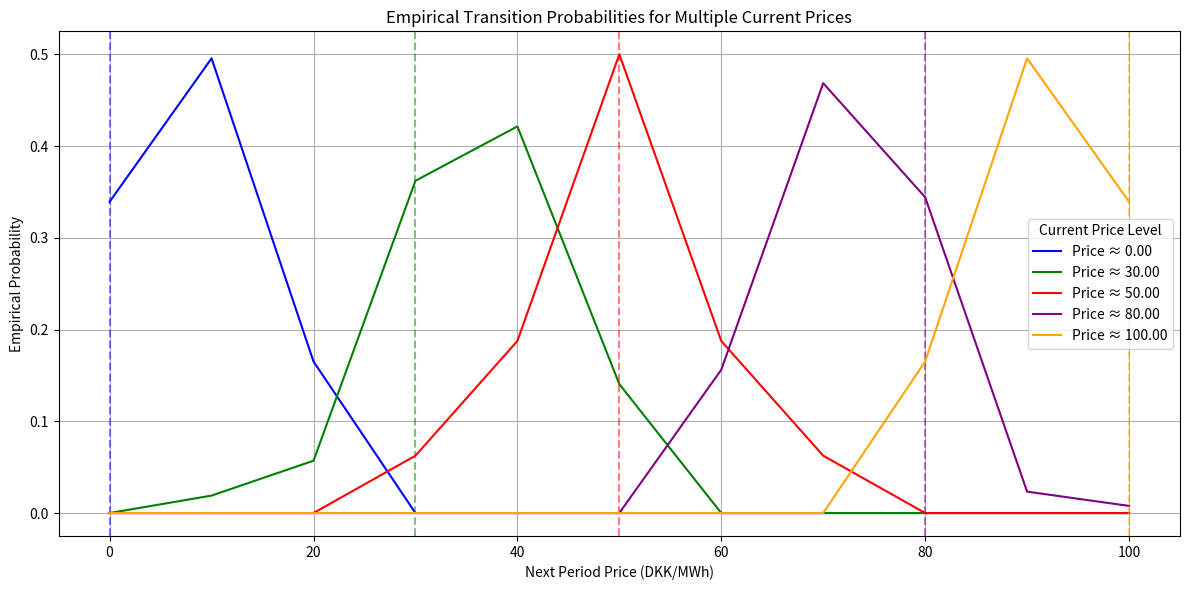
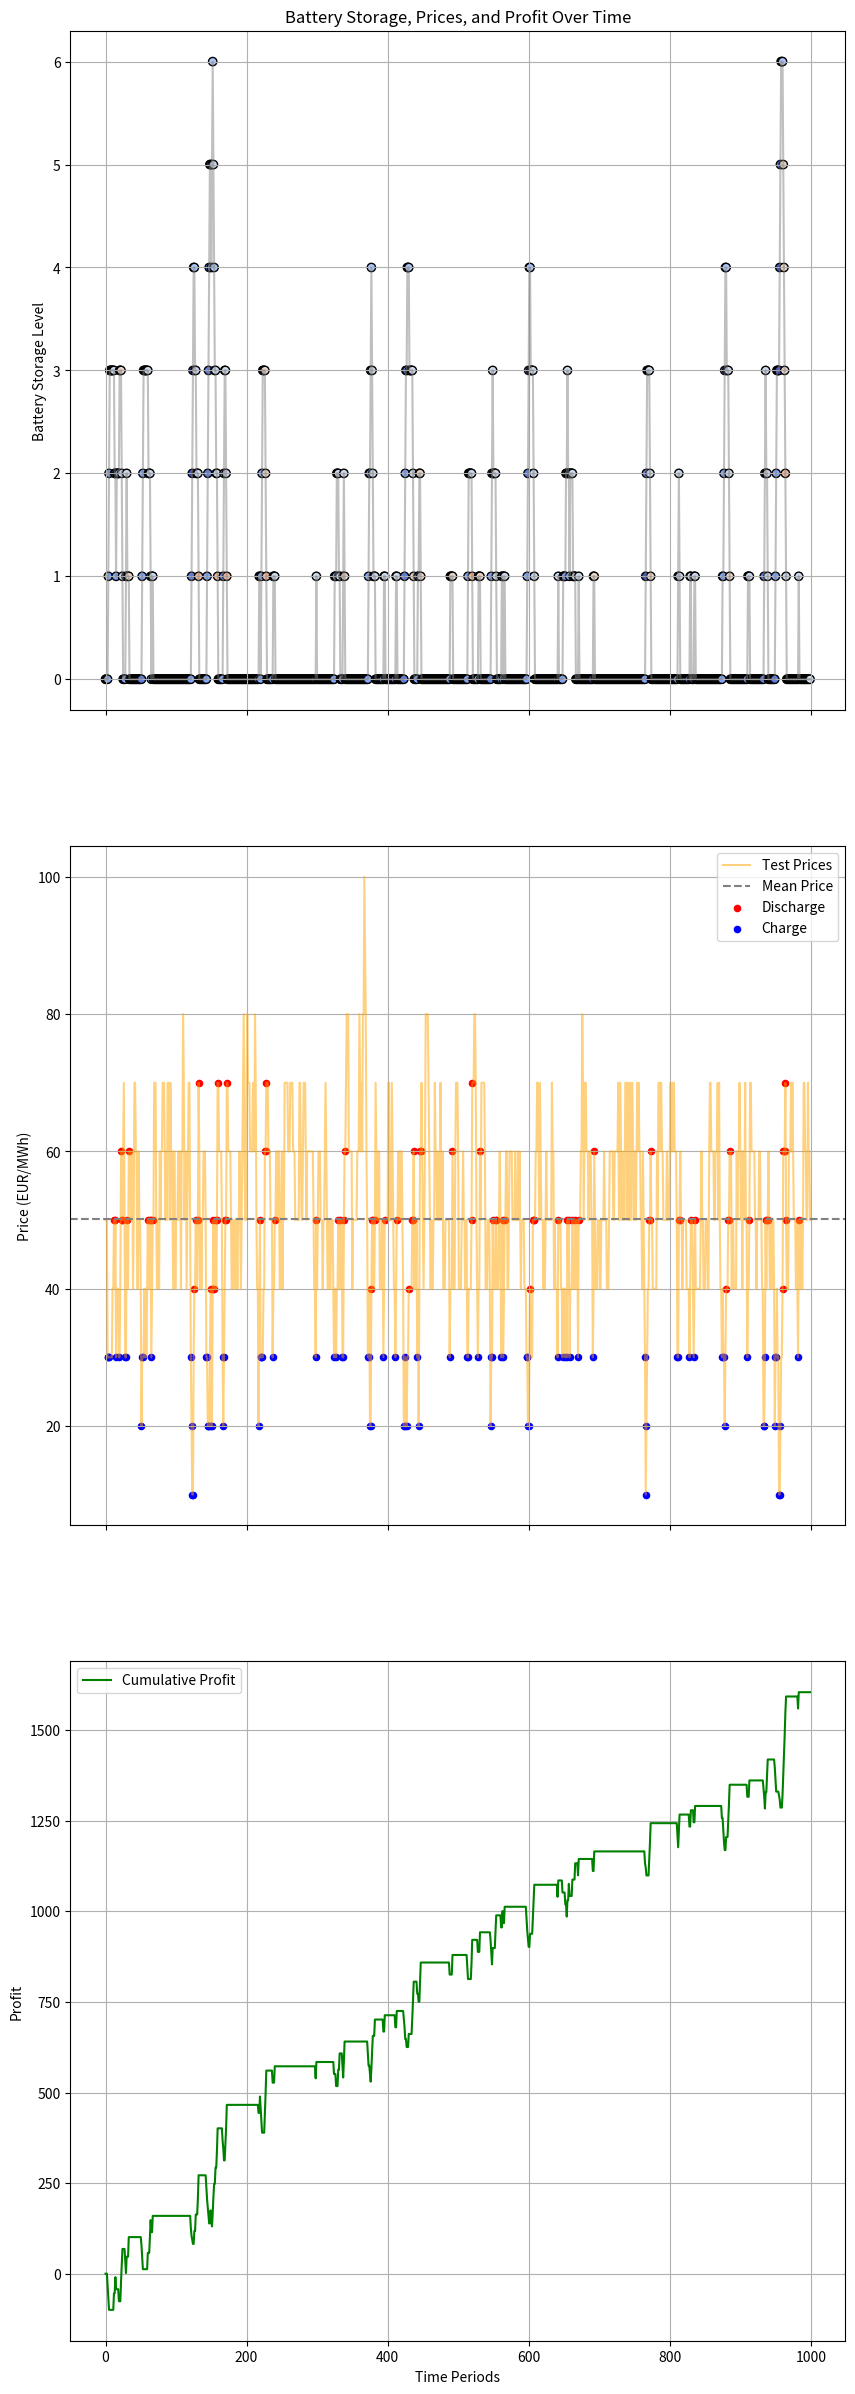
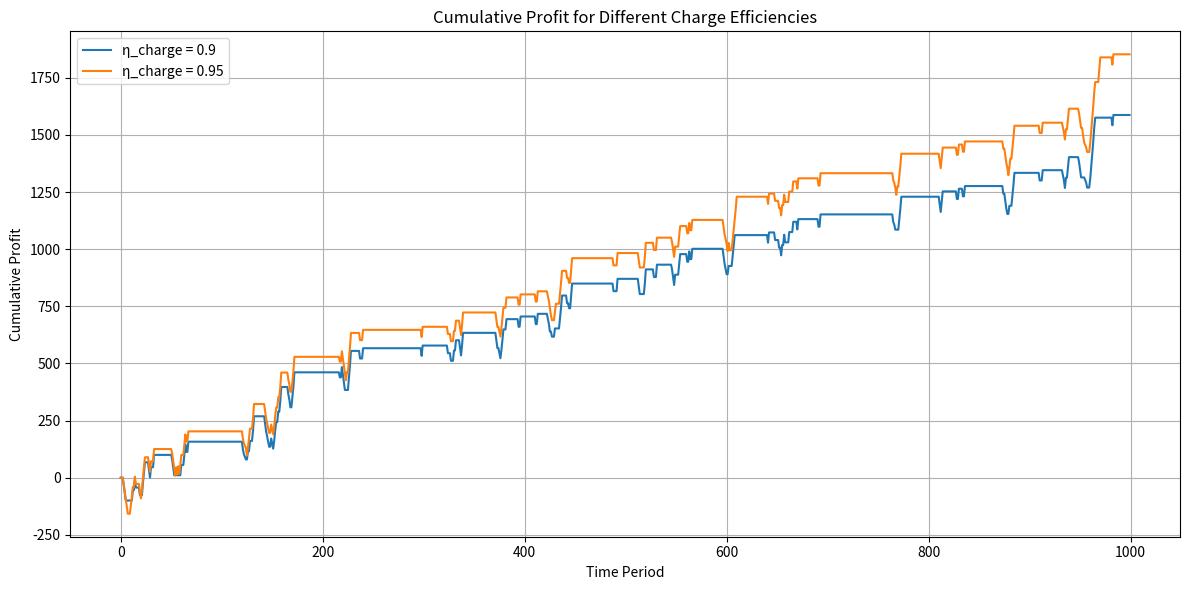

Here is the Python script that generated these plots, in order:
#%%
import pandas as pd
import numpy as np
import matplotlib.pyplot as plt
from scipy import interpolate
np.set_printoptions(precision=2, suppress=True)
#%%
# Set parameters
num_periods = 1000  # how many time steps to simulate
num_price_levels = 11
price_min, price_max = 0, 100
price_grid = np.linspace(price_min, price_max, num_price_levels)
price_avg = np.mean(price_grid)

# action space 
num_actions = 5  # Number of discrete points in continuous space
load = 1.0
action_grid = np.linspace(-load, load, num_actions)

battery_capacity_min = 0
battery_capacity = 10

num_storage_levels = 11
battery_grid = np.linspace(battery_capacity_min, battery_capacity, num_storage_levels)

# Parameters
gamma = 0.95
eta_charge = 0.9
eta_discharge = 0.9
marginal_cost = 0.1

# Convergence parameters
max_iteration = 2000
tolerance = 1e-6
#%%
# Initialize empty transition matrix
price_transitions = np.zeros((num_price_levels, num_price_levels))

def mean_reverting_probs_extended(price, price_avg, scale=0.1):
    """Return probabilities for [big down, small down, stay, small up, big up]"""
    distance = price - price_avg

    # Weights based on smooth mean reversion logic
    weight_big_down  = 0.1 * (1 / (1 + np.exp(-scale * distance)))
    weight_down      = 0.3 * (1 / (1 + np.exp(-scale * distance)))
    weight_stay      = 0.2 + 0.2 * np.exp(-abs(distance) / 10)  # more stay near avg
    weight_up        = 0.3 * (1 / (1 + np.exp(scale * distance)))
    weight_big_up    = 0.1 * (1 / (1 + np.exp(scale * distance)))

    weights = np.array([
        weight_big_down,
        weight_down,
        weight_stay,
        weight_up,
        weight_big_up
    ])
    return weights / np.sum(weights)

# Fill the matrix
for i, price in enumerate(price_grid):
    probs = mean_reverting_probs_extended(price, price_avg)

    # Assign to positions i-2, i-1, i, i+1, i+2 with boundary checks
    if i >= 2:
        price_transitions[i, i-2] += probs[0]
    else:
        price_transitions[i, i] += probs[0]  # reflect

    if i >= 1:
        price_transitions[i, i-1] += probs[1]
    else:
        price_transitions[i, i] += probs[1]  # reflect

    price_transitions[i, i] += probs[2]

    if i < num_price_levels - 1:
        price_transitions[i, i+1] += probs[3]
    else:
        price_transitions[i, i] += probs[3]  # reflect

    if i < num_price_levels - 2:
        price_transitions[i, i+2] += probs[4]
    else:
        price_transitions[i, i] += probs[4]  # reflect

# Normalize rows
price_transitions /= price_transitions.sum(axis=1, keepdims=True)

# Check
assert np.allclose(price_transitions.sum(axis=1), 1), "Rows must sum to 1."

# Display
np.set_printoptions(precision=3, suppress=True)
print("Price Grid:", price_grid)
print("\nTransition Matrix:")
print(price_transitions)

selected_indices = [0 ,3 , 5, 8, 10]
colors = ['blue', 'green', 'red', 'purple', 'orange']

plt.figure(figsize=(12, 6))

for idx, color in zip(selected_indices, colors):
    selected_price = price_grid[idx]
    next_probs = price_transitions[idx, :]
    plt.plot(price_grid, next_probs, label=f"Price ≈ {selected_price:.2f}", color=color)
    plt.axvline(x=selected_price, color=color, linestyle="--", alpha=0.5)

plt.xlabel("Next Period Price (DKK/MWh)")
plt.ylabel("Empirical Probability")
plt.title("Empirical Transition Probabilities for Multiple Current Prices")
plt.legend(title="Current Price Level")
plt.grid(True)
plt.tight_layout()
plt.show()



# %%
# Assume you already have:

# Simulation parameters
price_series = np.zeros(num_periods)

# Start at the middle price
current_idx = len(price_grid) // 2
price_series[0] = price_grid[current_idx]

# Simulate
np.random.seed(1)
for t in range(1, num_periods):
    next_idx = np.random.choice(
        np.arange(len(price_grid)),
        p=price_transitions[current_idx]
    )
    price_series[t] = price_grid[next_idx]
    current_idx = next_idx



# %%
# Initialize VFI
V = np.zeros((num_storage_levels, num_price_levels))
policy = np.zeros((num_storage_levels, num_price_levels), dtype=float)



# Value Function Iteration with continuous actions
for it in range(max_iteration):
    V_new = np.copy(V)

    interp = interpolate.interp1d(
                                battery_grid,    # x-values
                                V_new,           # y-values (shape: s x p)
                                axis=0,          # axis=0 : returns p dimension
                                bounds_error=False,
                                fill_value='extrapolate')

    for i_s, s in enumerate(battery_grid):
        for p in range(num_price_levels):
            price = price_grid[p]

            best_value = -np.inf
            best_action = 0

            for a in action_grid:

                storage_next = s + a
                if storage_next < battery_capacity_min or storage_next > battery_capacity:
                    continue  # skip infeasible storage transitions

                # Compute adjusted reward
                if a > 0: # charge
                    reward = -a * price / eta_charge - marginal_cost*a  
                elif a < 0: #discharge
                    reward = -a * price * eta_discharge + marginal_cost*a  
                else: # hold
                    reward = 0

                # Interpolate value at fractional storage level
                future_V = interp(storage_next)  
                future_value = np.dot(price_transitions[p, :], future_V)

                total_value = reward + gamma * future_value

                if total_value > best_value:
                    best_value = total_value
                    best_action = a
            
            V_new[i_s, p] = best_value
            policy[i_s, p] = best_action
    
    if np.max(np.abs(V_new - V)) < tolerance:
        print(f'Converged in {it+1} iterations.')
        break
    V = V_new

print(policy)

#%%
num_periods = len(price_series)
battery_storage_sim = np.zeros(num_periods)
battery_storage_sim += battery_capacity_min
profit_sim = np.zeros(num_periods)
action_sim = np.zeros(num_periods)

# interp_final = interpolate.interp1d(battery_grid,    # x-values
#                                     V,           # y-values (shape: s x p)
#                                     axis=0,          # axis=0 : returns p dimension
#                                     bounds_error=False,
#                                     fill_value='extrapolate')

for t in range(num_periods):
    storage = battery_storage_sim[t]

    price = price_series[t]
    p_idx = np.argmin(np.abs(price_grid - price))

    s = battery_storage_sim[t]
    s_idx = np.argmin(np.abs(battery_grid - s))

    action = policy[s_idx, p_idx]
    storage_next = storage + action
    matched_price = price_grid[p_idx]
    action_sim[t] = action
    print(f't: {t}')
    print(f'storage: {s}')
    print(f'price: {price}')
    print(f'action: {action}')

    # Calculate profit
    if action > 0:
        cost = action * price / eta_charge - marginal_cost*a
        profit = -cost
    elif action < 0:
        revenue = -action * price * eta_discharge + marginal_cost*a 
        profit = revenue
    else:
        profit = 0


    profit_sim[t] = profit_sim[t - 1] + profit if t > 0 else profit
    if t != num_periods - 1: battery_storage_sim[t+1] = storage_next 
#%% plots 

fig, axs = plt.subplots(3, 1, figsize=(10, 30), sharex=True)

# Plot Battery Storage Evolution (without legend)
axs[0].scatter(range(num_periods), battery_storage_sim, c=price_series, cmap="coolwarm", edgecolors="k")
axs[0].plot(battery_storage_sim, linestyle="-", alpha=0.5, color="gray")
axs[0].set_ylabel("Battery Storage Level")
axs[0].set_title("Battery Storage, Prices, and Profit Over Time")
axs[0].grid(True)

# Plot Prices
# Identify charge and discharge times
charge_times = np.where(action_sim > 0.01)[0]
discharge_times = np.where(action_sim < -0.01)[0]

# Price Plot with action markers
axs[1].plot(price_series, color="orange", label="Test Prices", alpha=0.5)
# Overlay markers
# plot hline with mean of prices_test
axs[1].axhline(y=np.mean(price_series), color='gray', linestyle='--', label='Mean Price')
axs[1].scatter(discharge_times, price_series[discharge_times], color="red", label="Discharge", s=20)
axs[1].scatter(charge_times, price_series[charge_times], color="blue", label="Charge", s=20)

axs[1].set_ylabel("Price (EUR/MWh)")
axs[1].legend()
axs[1].grid(True)

# Plot Cumulative Profit
axs[2].plot(profit_sim, color="green", label="Cumulative Profit")
axs[2].set_xlabel("Time Periods")
axs[2].set_ylabel("Profit")
axs[2].legend()
axs[2].grid(True)

#%%
#%% Sensitivity analysis on eta_charge

eta_charge_list = [0.7, 0.8, 0.9, 0.95]
eta_charge_list = [0.9, 0.95]
results = {}

for eta_c in eta_charge_list:
    V = np.zeros((num_storage_levels, num_price_levels))
    policy = np.zeros((num_storage_levels, num_price_levels), dtype=float)

    # --- Value Function Iteration ---
    for it in range(max_iteration):
        V_new = np.copy(V)
        interp = interpolate.interp1d(battery_grid, V_new, axis=0, bounds_error=False, fill_value='extrapolate')

        for i_s, s in enumerate(battery_grid):
            for p in range(num_price_levels):
                price = price_grid[p]
                best_value = -np.inf
                best_action = 0

                for a in action_grid:
                    storage_next = s + a
                    if storage_next < battery_capacity_min or storage_next > battery_capacity:
                        continue

                    if a > 0:
                        reward = -a * price / eta_c
                    elif a < 0:
                        reward = -a * price * eta_discharge
                    else:
                        reward = 0

                    future_V = interp(storage_next)
                    future_value = np.dot(price_transitions[p, :], future_V)
                    total_value = reward + gamma * future_value

                    if total_value > best_value:
                        best_value = total_value
                        best_action = a

                V_new[i_s, p] = best_value
                policy[i_s, p] = best_action

        if np.max(np.abs(V_new - V)) < tolerance:
            print(f"[eta_charge={eta_c}] Converged in {it+1} iterations.")
            break
        V = V_new

    # --- Simulation ---
    battery_storage_sim = np.zeros(num_periods)
    battery_storage_sim[0] = battery_capacity_min
    profit_sim = np.zeros(num_periods)

    for t in range(num_periods):
        price = price_series[t]
        p_idx = np.argmin(np.abs(price_grid - price))
        s_idx = np.argmin(np.abs(battery_grid - battery_storage_sim[t]))

        action = policy[s_idx, p_idx]
        storage_next = battery_storage_sim[t] + action

        if action > 0:
            profit = -action * price / eta_c
        elif action < 0:
            profit = -action * price * eta_discharge
        else:
            profit = 0

        profit_sim[t] = profit_sim[t-1] + profit if t > 0 else profit
        if t < num_periods - 1:
            battery_storage_sim[t+1] = storage_next

    results[eta_c] = profit_sim

# --- Plot ---
plt.figure(figsize=(12, 6))
for eta_c, profit_sim in results.items():
    plt.plot(profit_sim, label=f"η_charge = {eta_c}")

plt.xlabel("Time Period")
plt.ylabel("Cumulative Profit")
plt.title("Cumulative Profit for Different Charge Efficiencies")
plt.grid(True)
plt.legend()
plt.tight_layout()
plt.show()

# %%
